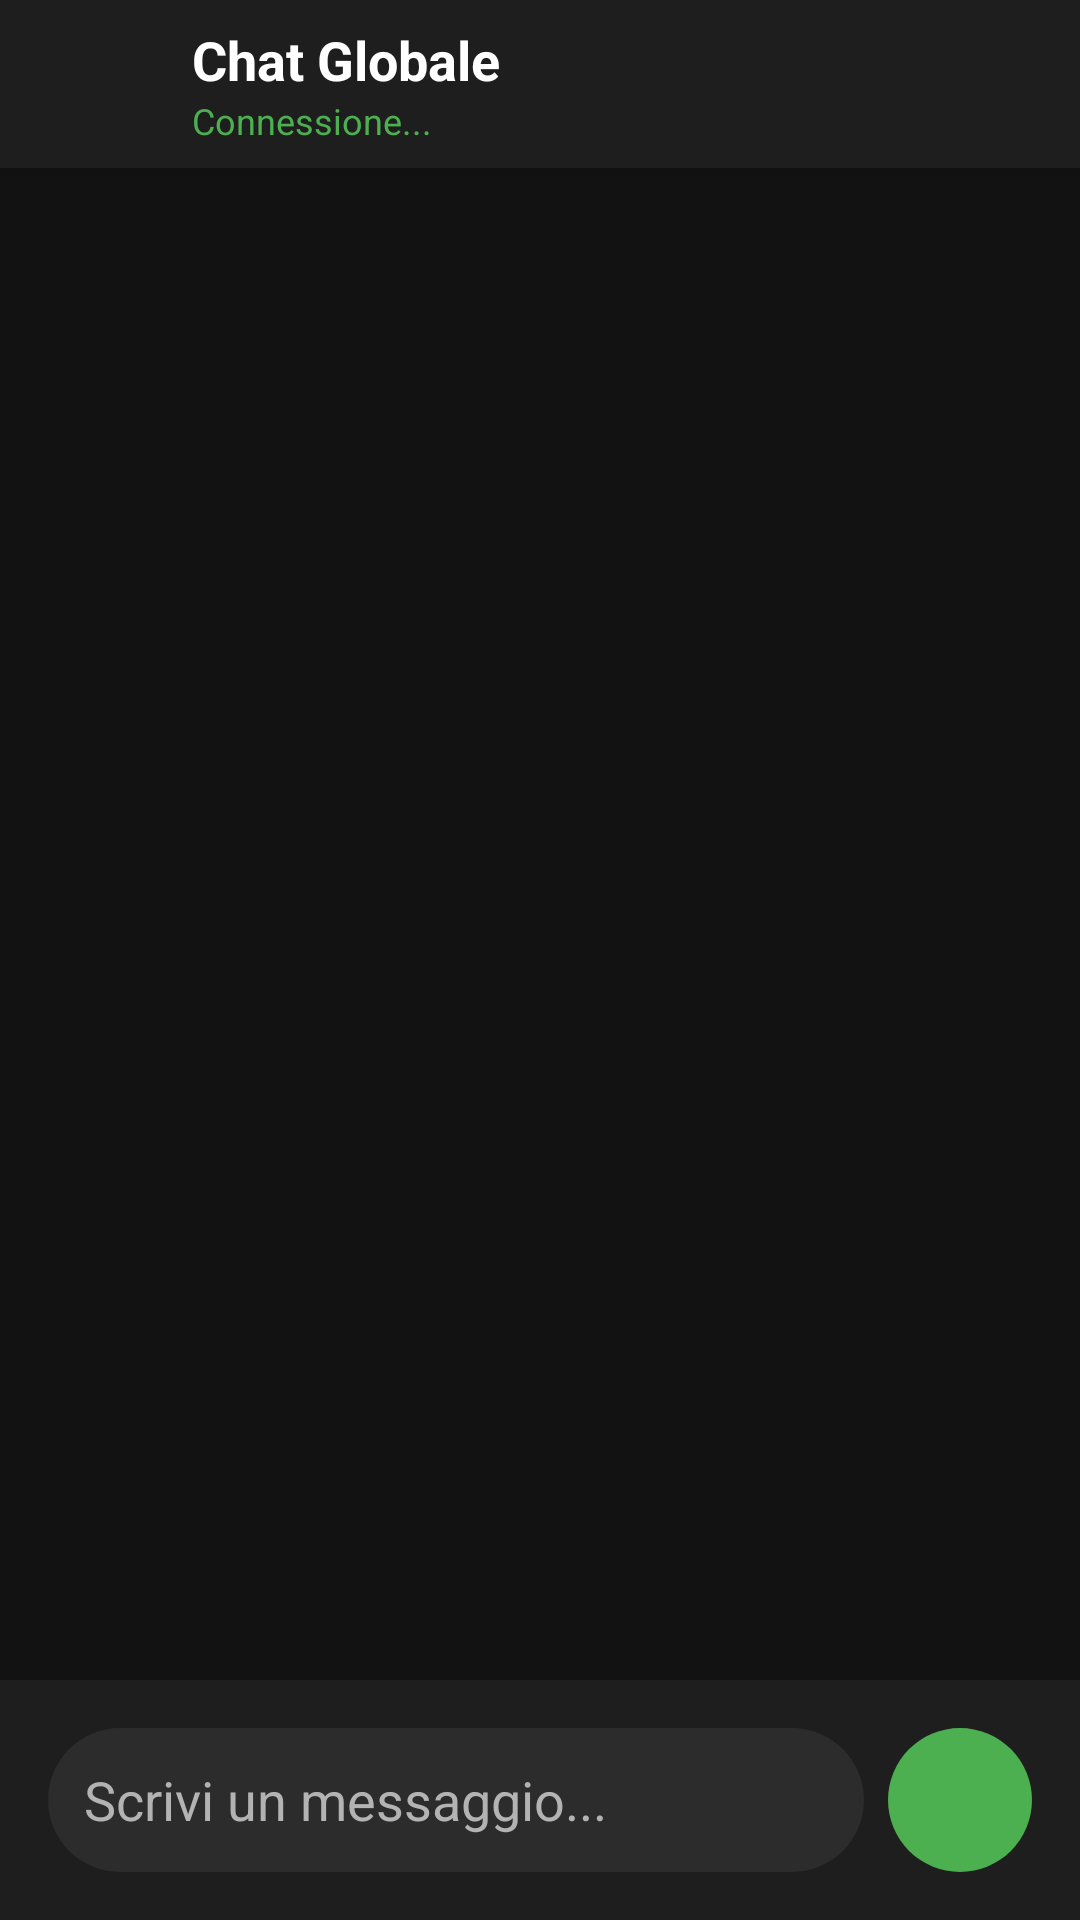

Write the Android layout XML for this screen, with the resource values it uses.
<!-- AndroidManifest.xml: application theme AppTheme -->
<!-- res/layout/activity_global_chat.xml -->
<?xml version="1.0" encoding="utf-8"?>
<androidx.coordinatorlayout.widget.CoordinatorLayout xmlns:android="http://schemas.android.com/apk/res/android"
    xmlns:app="http://schemas.android.com/apk/res-auto"
    android:layout_width="match_parent"
    android:layout_height="match_parent"
    android:background="@color/dark_background">

    <com.google.android.material.appbar.AppBarLayout
        android:layout_width="match_parent"
        android:layout_height="wrap_content"
        android:background="@color/dark_surface">

        <androidx.appcompat.widget.Toolbar
            android:layout_width="match_parent"
            android:layout_height="?attr/actionBarSize"
            android:background="@color/dark_surface">
            
            <ImageButton
                android:id="@+id/backButton"
                android:layout_width="48dp"
                android:layout_height="48dp"
                android:src="@drawable/ic_arrow_back"
                android:background="?attr/selectableItemBackgroundBorderless"
                android:tint="@color/white" />
            
            <LinearLayout
                android:layout_width="wrap_content"
                android:layout_height="wrap_content"
                android:orientation="vertical"
                android:layout_marginStart="16dp">
                
                <TextView
                    android:layout_width="wrap_content"
                    android:layout_height="wrap_content"
                    android:text="Chat Globale"
                    android:textColor="@color/white"
                    android:textSize="18sp"
                    android:textStyle="bold" />
                
                <TextView
                    android:id="@+id/onlineUsersText"
                    android:layout_width="wrap_content"
                    android:layout_height="wrap_content"
                    android:text="Connessione..."
                    android:textColor="@color/green_primary"
                    android:textSize="12sp" />
                    
            </LinearLayout>
            
        </androidx.appcompat.widget.Toolbar>

    </com.google.android.material.appbar.AppBarLayout>

    <LinearLayout
        android:layout_width="match_parent"
        android:layout_height="match_parent"
        android:orientation="vertical"
        app:layout_behavior="@string/appbar_scrolling_view_behavior">

        <androidx.recyclerview.widget.RecyclerView
            android:id="@+id/recyclerView"
            android:layout_width="match_parent"
            android:layout_height="0dp"
            android:layout_weight="1"
            android:padding="8dp"
            android:clipToPadding="false" />

        <ProgressBar
            android:id="@+id/loadingIndicator"
            android:layout_width="32dp"
            android:layout_height="32dp"
            android:layout_gravity="center"
            android:layout_margin="16dp"
            android:visibility="gone" />

        <LinearLayout
            android:layout_width="match_parent"
            android:layout_height="wrap_content"
            android:orientation="horizontal"
            android:padding="16dp"
            android:background="@color/dark_surface"
            android:gravity="center_vertical">

            <EditText
                android:id="@+id/inputMessage"
                android:layout_width="0dp"
                android:layout_height="48dp"
                android:layout_weight="1"
                android:background="@drawable/input_background"
                android:hint="Scrivi un messaggio..."
                android:textColorHint="@color/text_secondary"
                android:textColor="@color/white"
                android:padding="12dp"
                android:maxLines="3"
                android:layout_marginEnd="8dp" />

            <ImageButton
                android:id="@+id/sendButton"
                android:layout_width="48dp"
                android:layout_height="48dp"
                android:src="@drawable/ic_send"
                android:background="@drawable/send_button_background"
                android:tint="@color/white" />

        </LinearLayout>

    </LinearLayout>

</androidx.coordinatorlayout.widget.CoordinatorLayout>
<!-- resources referenced by this layout -->
<resources>
  <color name="dark_background">#121212</color>
  <color name="dark_surface">#1E1E1E</color>
  <color name="green_primary">#4CAF50</color>
  <color name="text_secondary">#B3B3B3</color>
  <color name="white">#FFFFFF</color>
  <!-- drawable input_background (drawable) -->
  <?xml version="1.0" encoding="utf-8"?>
  <shape xmlns:android="http://schemas.android.com/apk/res/android">
      <solid android:color="#2C2C2C" />
      <corners android:radius="24dp" />
      <padding
          android:left="16dp"
          android:right="16dp"
          android:top="8dp"
          android:bottom="8dp" />
  </shape>
  <!-- drawable send_button_background (drawable) -->
  <?xml version="1.0" encoding="utf-8"?>
  <shape xmlns:android="http://schemas.android.com/apk/res/android">
      <solid android:color="@color/green_primary" />
      <corners android:radius="24dp" />
  </shape>
  <style name="AppTheme" parent="Theme.GreedAndGross" />
  <style name="Theme.GreedAndGross" parent="Theme.MaterialComponents.DayNight.NoActionBar">
          
          <item name="colorPrimary">@color/green_primary</item>
          <item name="colorPrimaryVariant">@color/green_dark</item>
          <item name="colorOnPrimary">@color/white</item>
          
          
          <item name="colorSecondary">@color/purple_accent</item>
          <item name="colorSecondaryVariant">@color/purple_accent</item>
          <item name="colorOnSecondary">@color/white</item>
          
          
          <item name="android:colorBackground">@color/dark_background</item>
          <item name="colorSurface">@color/dark_surface</item>
          <item name="colorOnSurface">@color/text_primary</item>
          
          
          <item name="android:statusBarColor">@color/dark_background</item>
          <item name="android:windowLightStatusBar">false</item>
          
          
          <item name="android:navigationBarColor">@color/dark_background</item>
          <item name="android:windowLightNavigationBar">false</item>
          
          
          <item name="android:textColorPrimary">@color/text_primary</item>
          <item name="android:textColorSecondary">@color/text_secondary</item>
          
          
          <item name="android:fontFamily">sans-serif</item>
      </style>
  <color name="green_dark">#388E3C</color>
  <color name="purple_accent">#7B1FA2</color>
  <color name="text_primary">#FFFFFF</color>
</resources>
